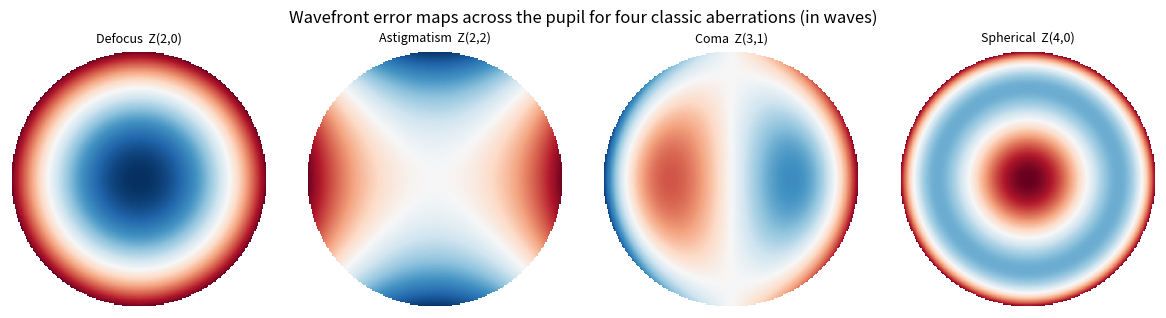
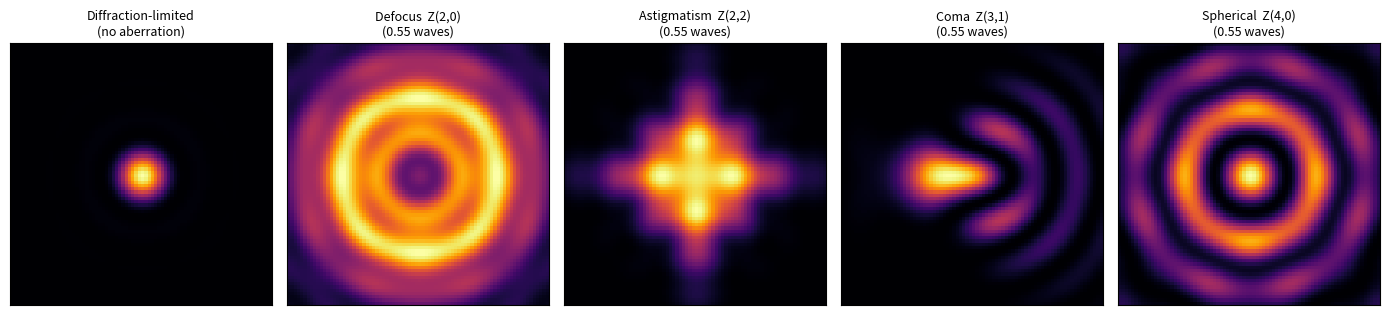
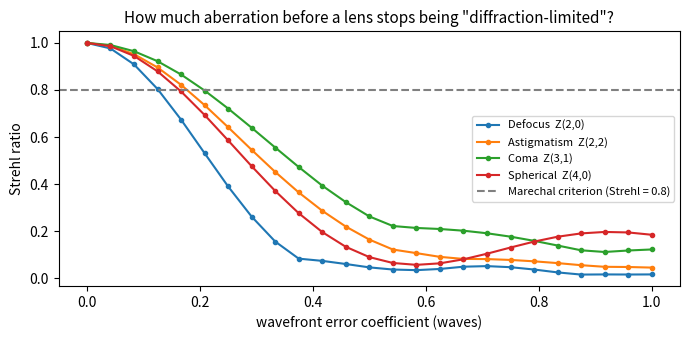
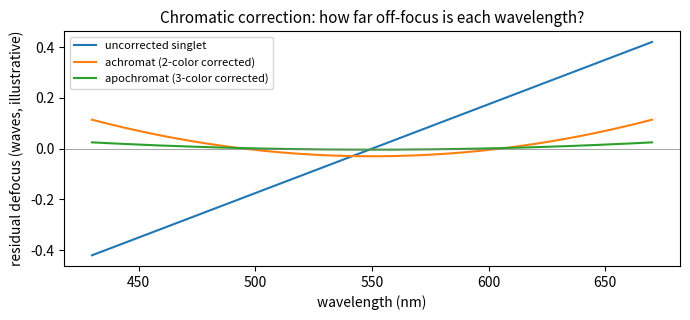
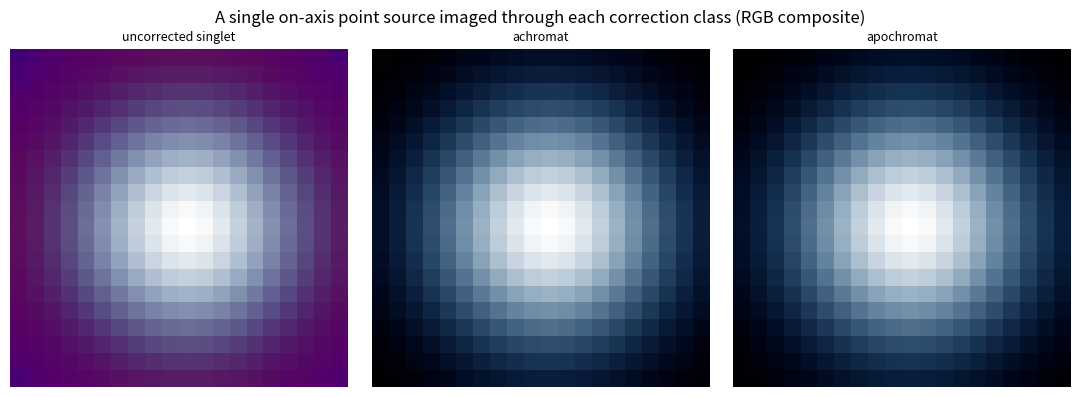
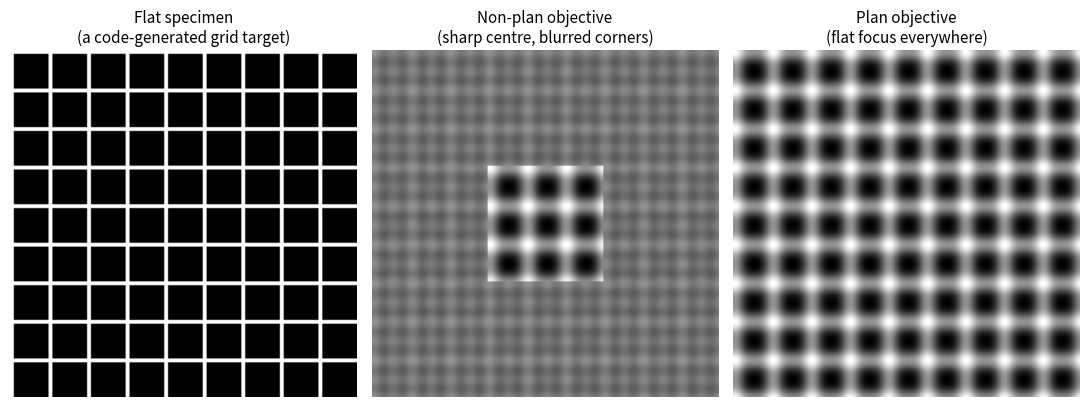

These charts were generated, in order, by the following Python code:
# ── Hardware check ──
import platform
print('Python', platform.python_version())
print('No GPU is needed anywhere in this notebook — everything is plain NumPy/Matplotlib.')

# ── Global imports and configuration ──
import numpy as np
import matplotlib.pyplot as plt
SEED = 5
rng = np.random.default_rng(SEED)
plt.rcParams['figure.facecolor'] = 'white'
plt.rcParams['axes.titlesize'] = 11

# ── Course toolkit (identical to ../course_toolkit.py v1.1; copied so this notebook runs alone) ──
import math
import numpy as np

def zernike_radial(n: int, m: int, rho: np.ndarray) -> np.ndarray:
    """The radial part R_n^m(rho) of a Zernike polynomial (n >= |m| >= 0, n - |m| even)."""
    m = abs(m)
    R = np.zeros_like(rho)
    for k in range((n - m) // 2 + 1):
        c = ((-1) ** k * math.factorial(n - k) /
             (math.factorial(k) * math.factorial((n + m) // 2 - k) * math.factorial((n - m) // 2 - k)))
        R = R + c * rho ** (n - 2 * k)
    return R


def zernike(n: int, m: int, rho: np.ndarray, theta: np.ndarray) -> np.ndarray:
    """A real Zernike polynomial Z_n^m(rho, theta) over the unit disk (rho in [0, 1]), the
    standard basis for describing a lens's wavefront aberrations. Positive m gives the cosine
    term, negative m the sine term, m = 0 the rotationally-symmetric radial term alone."""
    R = zernike_radial(n, m, rho)
    if m >= 0:
        return R * np.cos(m * theta)
    return R * np.sin(-m * theta)


def simulate_psf(grid: int = 160, na: float = 0.9, wavelength_um: float = 0.55,
                  pixel_um: float = 0.035, aberrations: dict[tuple[int, int], float] | None = None) -> np.ndarray:
    """A diffraction-limited (or aberrated) point-spread function by Fourier optics: the
    incoherent PSF is the squared magnitude of the Fourier transform of the pupil function
    (Fraunhofer diffraction of a circular aperture of the given NA). ``aberrations`` optionally
    maps (n, m) Zernike orders to a wavefront-error coefficient in WAVES, added as phase across
    the pupil before transforming (e.g. ``{(4, 0): 0.25}`` for 0.25 waves of primary spherical
    aberration). With no aberrations this reproduces the classic Airy pattern.
    """
    freq = np.fft.fftshift(np.fft.fftfreq(grid, d=pixel_um))
    fx, fy = np.meshgrid(freq, freq)
    rho = np.hypot(fx, fy) / (na / wavelength_um)
    theta = np.arctan2(fy, fx)
    pupil = (rho <= 1.0).astype(complex)
    if aberrations:
        rho_clipped = np.clip(rho, 0, 1)
        phase = np.zeros_like(rho)
        for (n, m), coeff in aberrations.items():
            phase = phase + coeff * zernike(n, m, rho_clipped, theta)
        pupil = pupil * np.exp(2j * np.pi * phase)
    field = np.fft.fftshift(np.fft.fft2(np.fft.ifftshift(pupil)))
    psf = np.abs(field) ** 2
    return psf / psf.sum()

# ── 1.1 visualize the wavefront maps of the four classic low-order aberrations ──
size = 200
yy, xx = np.meshgrid(np.linspace(-1, 1, size), np.linspace(-1, 1, size), indexing='ij')
rho = np.hypot(xx, yy)
theta = np.arctan2(yy, xx)
mask = rho <= 1.0

modes = {'Defocus  Z(2,0)': (2, 0), 'Astigmatism  Z(2,2)': (2, 2),
         'Coma  Z(3,1)': (3, 1), 'Spherical  Z(4,0)': (4, 0)}

fig, axes = plt.subplots(1, 4, figsize=(12, 3.2))
for ax, (label, (n, m)) in zip(axes, modes.items()):
    wavefront = zernike(n, m, np.clip(rho, 0, 1), theta)
    wavefront = np.where(mask, wavefront, np.nan)
    im = ax.imshow(wavefront, cmap='RdBu_r', vmin=-1, vmax=1)
    ax.set_title(label, fontsize=9)
    ax.axis('off')
plt.suptitle('Wavefront error maps across the pupil for four classic aberrations (in waves)')
plt.tight_layout(); plt.show()

# ── 2.1 render the PSF for each aberration at a representative magnitude ──
na = 0.85
wavelength_um = 0.55
pixel_um = 0.03
grid = 160
coeff = 0.55  # waves of wavefront error — enough to be clearly visible

psf_ideal = simulate_psf(grid=grid, na=na, wavelength_um=wavelength_um, pixel_um=pixel_um)
extent_um = grid * pixel_um / 2

fig, axes = plt.subplots(1, 5, figsize=(14, 3.2))
axes[0].imshow(psf_ideal, cmap='inferno', extent=[-extent_um, extent_um, -extent_um, extent_um])
axes[0].set_xlim(-1.2, 1.2); axes[0].set_ylim(-1.2, 1.2)
axes[0].set_title('Diffraction-limited\n(no aberration)', fontsize=9)

for ax, (label, (n, m)) in zip(axes[1:], modes.items()):
    psf_ab = simulate_psf(grid=grid, na=na, wavelength_um=wavelength_um, pixel_um=pixel_um,
                           aberrations={(n, m): coeff})
    ax.imshow(psf_ab, cmap='inferno', extent=[-extent_um, extent_um, -extent_um, extent_um])
    ax.set_xlim(-1.2, 1.2); ax.set_ylim(-1.2, 1.2)
    ax.set_title(f'{label}\n({coeff} waves)', fontsize=9)
for ax in axes:
    ax.set_xticks([]); ax.set_yticks([])
plt.tight_layout(); plt.show()

# ── 3.1 Strehl ratio as a function of aberration magnitude ──
def strehl_ratio(aberration, coeff, **psf_kwargs):
    psf_ref = simulate_psf(**psf_kwargs)
    psf_ab = simulate_psf(aberrations={aberration: coeff}, **psf_kwargs)
    return psf_ab.max() / psf_ref.max()

psf_kwargs = dict(grid=160, na=0.85, wavelength_um=0.55, pixel_um=0.03)
coeffs = np.linspace(0.0, 1.0, 25)

fig, ax = plt.subplots(figsize=(7, 3.5))
for label, mode in modes.items():
    strehls = [strehl_ratio(mode, c, **psf_kwargs) for c in coeffs]
    ax.plot(coeffs, strehls, marker='o', ms=3, label=label)
ax.axhline(0.8, color='gray', ls='--', label='Marechal criterion (Strehl = 0.8)')
ax.set_xlabel('wavefront error coefficient (waves)'); ax.set_ylabel('Strehl ratio')
ax.set_title('How much aberration before a lens stops being "diffraction-limited"?')
ax.legend(fontsize=8)
plt.tight_layout(); plt.show()

# ── 4.1 a simplified model: residual defocus-vs-wavelength for three correction classes ──
# Illustrative functional shapes only, not measured dispersion data for any real glass or objective.
design_wavelength_nm = 550.0
wavelengths_nm = np.linspace(430, 670, 200)
delta = (wavelengths_nm - design_wavelength_nm) / 100.0  # roughly -1.2 .. +1.2

uncorrected = 0.35 * delta                         # single element: error grows ~monotonically
achromat = 0.10 * delta ** 2 - 0.03                # corrected (near-zero) at two wavelengths
apochromat = 0.02 * delta ** 2 - 0.004              # corrected at (approximately) three wavelengths

fig, ax = plt.subplots(figsize=(7, 3.3))
ax.plot(wavelengths_nm, uncorrected, label='uncorrected singlet')
ax.plot(wavelengths_nm, achromat, label='achromat (2-color corrected)')
ax.plot(wavelengths_nm, apochromat, label='apochromat (3-color corrected)')
ax.axhline(0, color='gray', lw=0.5)
ax.set_xlabel('wavelength (nm)'); ax.set_ylabel('residual defocus (waves, illustrative)')
ax.set_title('Chromatic correction: how far off-focus is each wavelength?')
ax.legend(fontsize=8)
plt.tight_layout(); plt.show()

# ── 4.2 render the visible consequence: a simulated multi-color point source, per correction class ──
def residual_defocus(curve, wavelength_nm):
    return float(np.interp(wavelength_nm, wavelengths_nm, curve))

channel_wavelengths_nm = {'blue': 460.0, 'green': 550.0, 'red': 640.0}
channel_colors = {'blue': 0, 'green': 1, 'red': 2}  # RGB channel index
curves = {'uncorrected singlet': uncorrected, 'achromat': achromat, 'apochromat': apochromat}

fig, axes = plt.subplots(1, 3, figsize=(11, 4))
for ax, (curve_name, curve) in zip(axes, curves.items()):
    rgb = np.zeros((grid, grid, 3))
    for channel, wl_nm in channel_wavelengths_nm.items():
        defocus_waves = residual_defocus(curve, wl_nm)
        psf_c = simulate_psf(grid=grid, na=0.85, wavelength_um=wl_nm / 1000.0, pixel_um=0.03,
                              aberrations={(2, 0): defocus_waves})
        rgb[:, :, channel_colors[channel]] = psf_c / psf_c.max()
    axes[list(curves).index(curve_name)].imshow(rgb[70:90, 70:90])
    ax.set_title(curve_name, fontsize=9)
    ax.axis('off')
plt.suptitle('A single on-axis point source imaged through each correction class (RGB composite)')
plt.tight_layout(); plt.show()

# ── 5.1 simulate field curvature across a tiled specimen, with and without plan correction ──
tile = 60
n_tiles = 3
size_fc = tile * n_tiles
yy_t, xx_t = np.meshgrid(np.arange(size_fc), np.arange(size_fc), indexing='ij')
specimen_fc = (((yy_t % 20) < 2) | ((xx_t % 20) < 2)).astype(float)  # a fine code-generated grid target

def render_with_field_curvature(field_curvature_strength):
    out = np.zeros_like(specimen_fc)
    center = size_fc / 2
    for ty in range(n_tiles):
        for tx in range(n_tiles):
            y0, x0 = ty * tile, tx * tile
            patch = specimen_fc[y0:y0 + tile, x0:x0 + tile]
            patch_center_y, patch_center_x = y0 + tile / 2, x0 + tile / 2
            radial = np.hypot(patch_center_y - center, patch_center_x - center) / (size_fc / 2 * np.sqrt(2))
            defocus_coeff = field_curvature_strength * radial ** 2
            psf_patch = simulate_psf(grid=tile, na=0.6, wavelength_um=0.55, pixel_um=0.05,
                                      aberrations={(2, 0): defocus_coeff} if defocus_coeff > 1e-6 else None)
            blurred = np.real(np.fft.ifft2(np.fft.fft2(patch) * np.fft.fft2(np.fft.ifftshift(psf_patch))))
            out[y0:y0 + tile, x0:x0 + tile] = np.clip(blurred, 0, None)
    return out

non_plan_image = render_with_field_curvature(field_curvature_strength=1.1)
plan_image = render_with_field_curvature(field_curvature_strength=0.03)

fig, axes = plt.subplots(1, 3, figsize=(11, 4))
axes[0].imshow(specimen_fc, cmap='gray'); axes[0].set_title('Flat specimen\n(a code-generated grid target)')
axes[1].imshow(non_plan_image / non_plan_image.max(), cmap='gray'); axes[1].set_title('Non-plan objective\n(sharp centre, blurred corners)')
axes[2].imshow(plan_image / plan_image.max(), cmap='gray'); axes[2].set_title('Plan objective\n(flat focus everywhere)')
for ax in axes:
    ax.axis('off')
plt.tight_layout(); plt.show()
